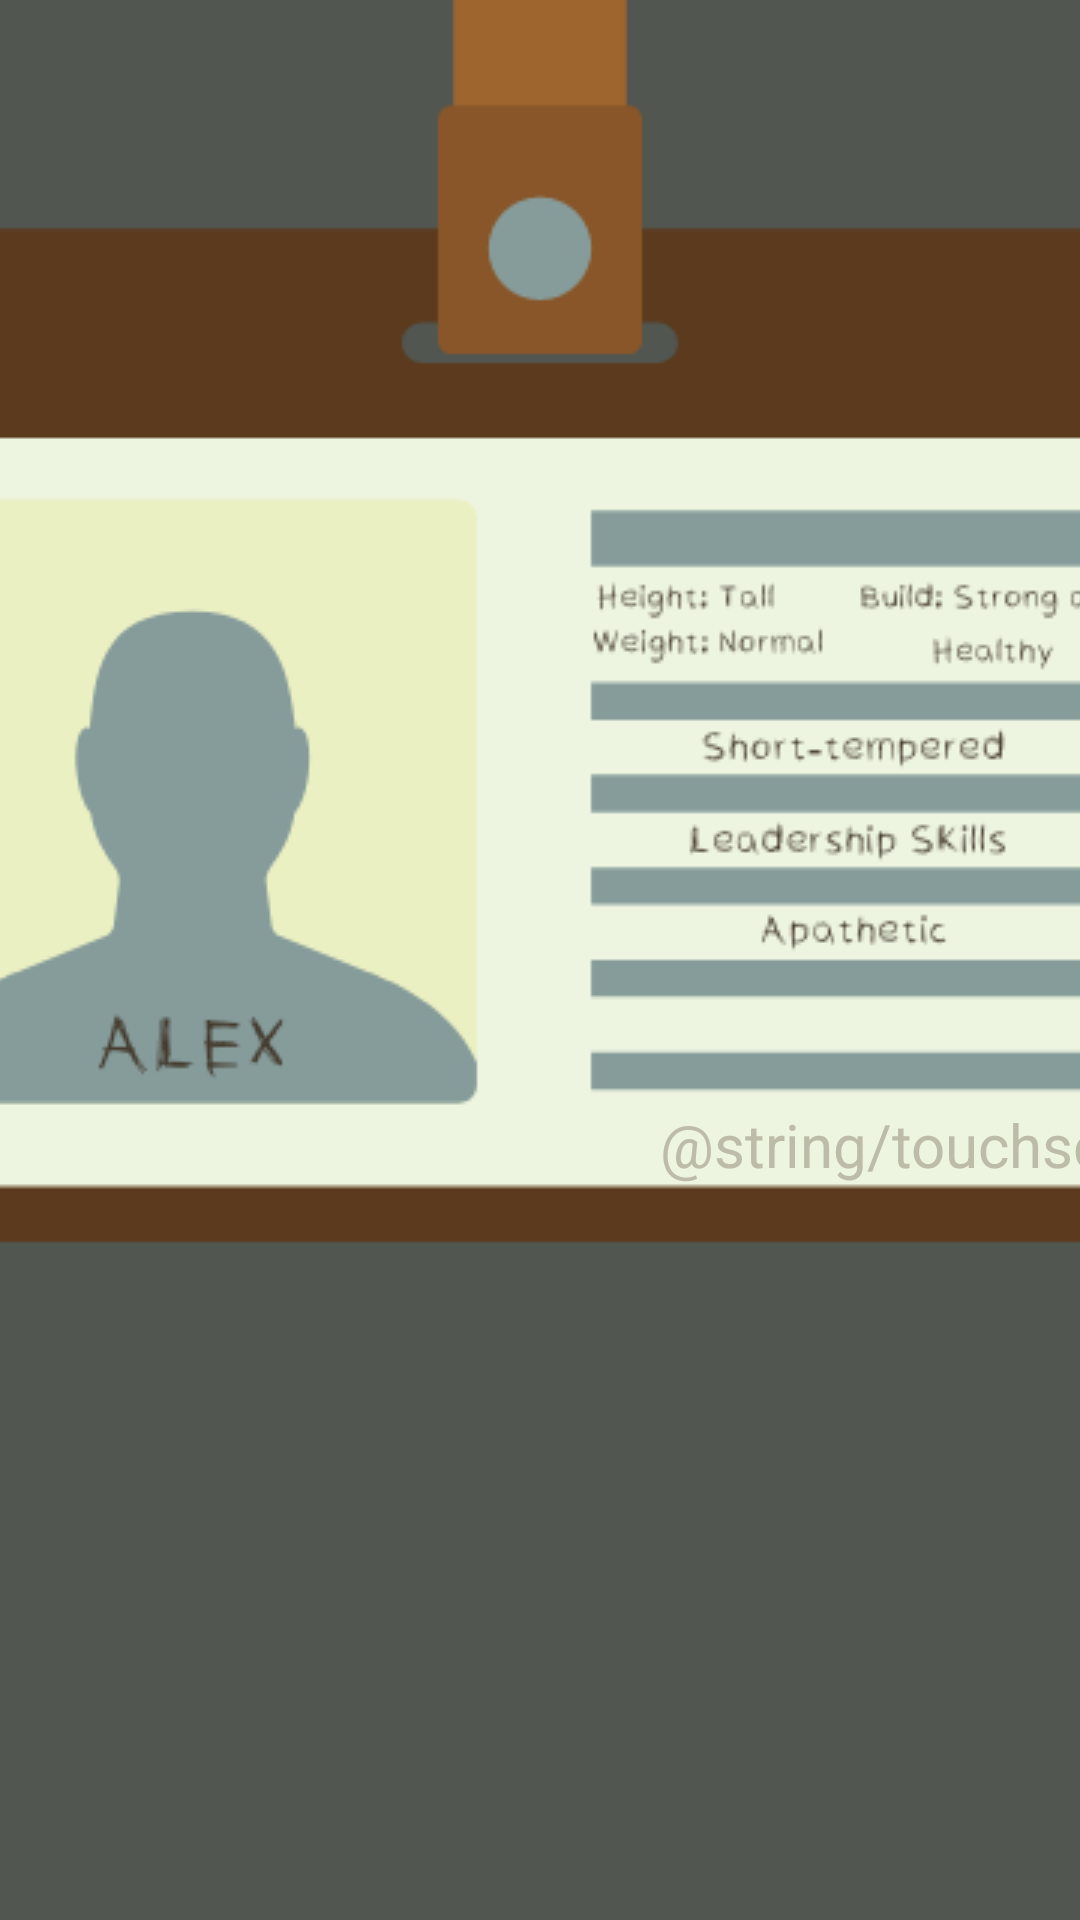

Layout XML and referenced resources for this Android screen:
<!-- AndroidManifest.xml: application theme Theme.Group5_DecisionBasedGame -->
<!-- res/layout/activity_alexintro.xml -->
<?xml version="1.0" encoding="utf-8"?>
<androidx.constraintlayout.widget.ConstraintLayout xmlns:android="http://schemas.android.com/apk/res/android"
    xmlns:app="http://schemas.android.com/apk/res-auto"
    android:id="@+id/alexintro"
    android:layout_width="match_parent"
    android:layout_height="match_parent"
    android:background="@drawable/green">

    <ImageView
        android:id="@+id/alexid"
        android:layout_width="500sp"
        android:layout_height="500sp"
        app:layout_constraintEnd_toEndOf="parent"
        app:layout_constraintHorizontal_bias="0.497"
        app:layout_constraintStart_toStartOf="parent"
        app:layout_constraintTop_toTopOf="parent"
        app:srcCompat="@drawable/alexid" />

    <TextView
        android:id="@+id/touchscreen"
        android:layout_width="wrap_content"
        android:layout_height="wrap_content"
        android:layout_marginStart="220dp"
        android:layout_marginTop="368dp"
        android:text="@string/touchscreen"
        android:textColor="#bcbca9"
        android:textSize="20sp"
        app:layout_constraintStart_toStartOf="parent"
        app:layout_constraintTop_toTopOf="parent" />

</androidx.constraintlayout.widget.ConstraintLayout>
<!-- resources referenced by this layout -->
<resources>
  <!-- drawable alexid: png bitmap (drawable-v24, 24917 bytes) -->
  <!-- drawable green: jpeg bitmap (drawable-v24, 25140 bytes) -->
  <style name="Theme.Group5_DecisionBasedGame" parent="Theme.MaterialComponents.DayNight.DarkActionBar">
          
          <item name="colorPrimary">@color/purple_500</item>
          <item name="colorPrimaryVariant">@color/purple_700</item>
          <item name="colorOnPrimary">@color/white</item>
          
          <item name="colorSecondary">@color/teal_200</item>
          <item name="colorSecondaryVariant">@color/teal_700</item>
          <item name="colorOnSecondary">@color/black</item>
          
          <item name="android:statusBarColor" tools:targetApi="l">?attr/colorPrimaryVariant</item>
          
      </style>
  <!-- not gathered from this repository: default colours our renderer supplied (Android Studio template values) -->
  <color name="purple_500">#FF6200EE</color>
  <color name="purple_700">#FF3700B3</color>
  <color name="teal_200">#FF03DAC5</color>
  <color name="teal_700">#FF018786</color>
  <color name="black">#FF000000</color>
  <color name="white">#FFFFFFFF</color>
</resources>
